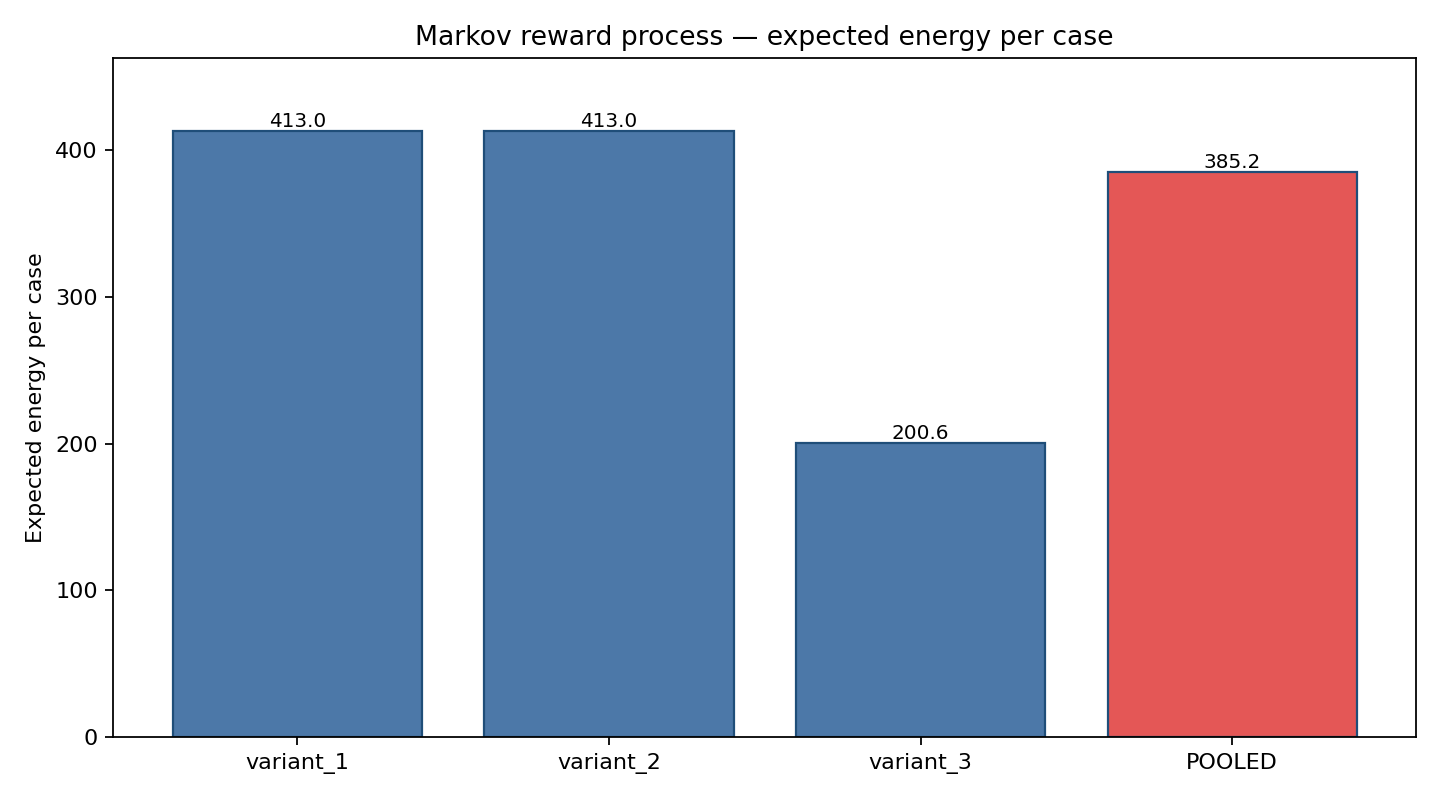

Values plotted in this chart, from the file beside it:
chain, case_count, start_state, expected_energy_per_case
variant_1, 50286, Create Purchase Order Item, 413
variant_2, 30798, Create Purchase Order Item, 413
variant_3, 12214, Create Purchase Order Item, 200.6
POOLED (from probabilities), 93298, Create Purchase Order Item, 385.2
WEIGHTED_AVG (variant check), 93298, —, 385.2
